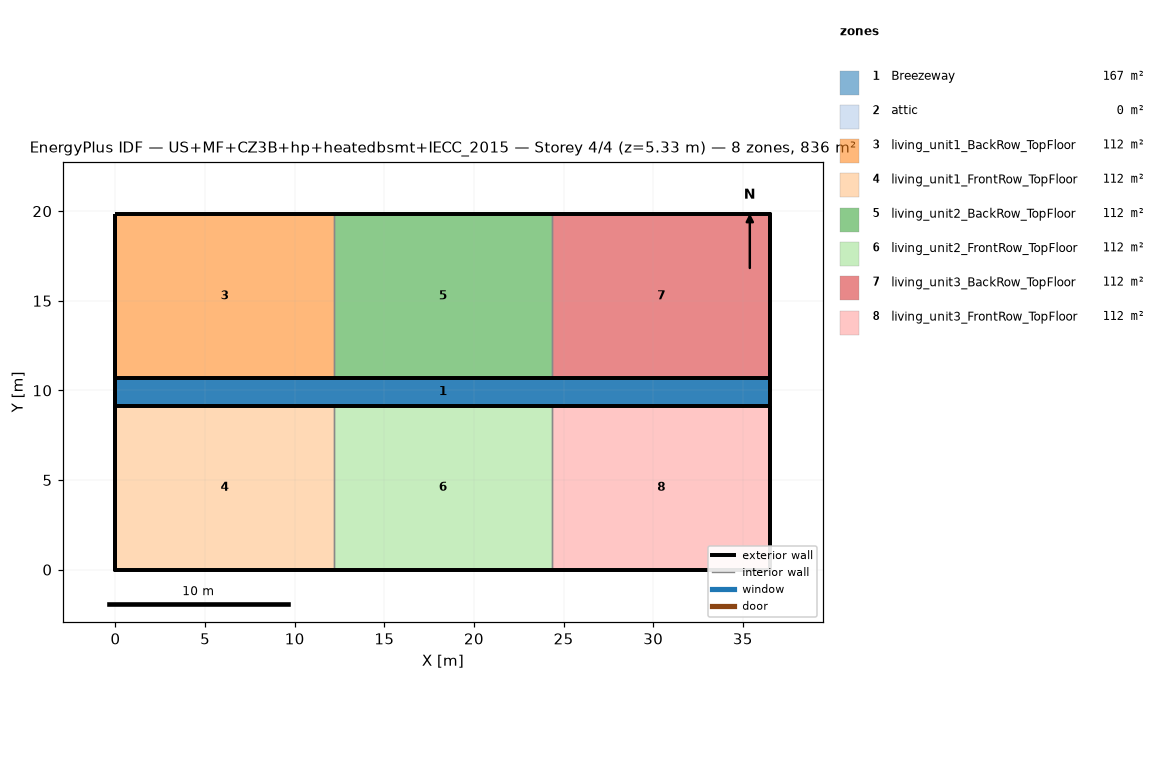
=== STOREY PLAN SPEC (per zone: floor XY polygon, exterior-wall plan segments, windows/doors) ===
zone 1: Breezeway  (167.0 m²)
  floor: (36.54, 9.16) (0.00, 9.16) (0.00, 10.68) (36.54, 10.68)
  floor: (36.54, 9.16) (0.00, 9.16) (0.00, 10.68) (36.54, 10.68)
  floor: (36.54, 9.16) (0.00, 9.16) (0.00, 10.68) (36.54, 10.68)
zone 2: attic  (0.0 m²)
  exterior wall: (36.54, 0.00) – (36.54, 19.84) – (36.54, 9.92)  [29.8 m]
  exterior wall: (0.00, 19.84) – (0.00, 0.00) – (0.00, 9.92)  [29.8 m]
zone 3: living_unit1_BackRow_TopFloor  (111.5 m²)
  floor: (12.18, 10.68) (0.00, 10.68) (0.00, 19.84) (12.18, 19.84)
  exterior wall: (12.18, 19.84) – (0.00, 19.84)  [12.2 m]
  exterior wall: (0.00, 19.84) – (0.00, 10.68)  [9.2 m]
  exterior wall: (0.00, 10.68) – (12.18, 10.68)  [12.2 m]
  interior walls: 1
zone 4: living_unit1_FrontRow_TopFloor  (111.5 m²)
  floor: (12.18, 0.00) (0.00, 0.00) (0.00, 9.16) (12.18, 9.16)
  exterior wall: (0.00, 0.00) – (12.18, 0.00)  [12.2 m]
  exterior wall: (0.00, 9.16) – (0.00, 0.00)  [9.2 m]
  exterior wall: (12.18, 9.16) – (0.00, 9.16)  [12.2 m]
  interior walls: 1
zone 5: living_unit2_BackRow_TopFloor  (111.5 m²)
  floor: (24.36, 10.68) (12.18, 10.68) (12.18, 19.84) (24.36, 19.84)
  exterior wall: (12.18, 10.68) – (24.36, 10.68)  [12.2 m]
  exterior wall: (24.36, 19.84) – (12.18, 19.84)  [12.2 m]
  interior walls: 2
zone 6: living_unit2_FrontRow_TopFloor  (111.5 m²)
  floor: (24.36, 0.00) (12.18, 0.00) (12.18, 9.16) (24.36, 9.16)
  exterior wall: (12.18, 0.00) – (24.36, 0.00)  [12.2 m]
  exterior wall: (24.36, 9.16) – (12.18, 9.16)  [12.2 m]
  interior walls: 2
zone 7: living_unit3_BackRow_TopFloor  (111.5 m²)
  floor: (36.54, 10.68) (24.36, 10.68) (24.36, 19.84) (36.54, 19.84)
  exterior wall: (36.54, 10.68) – (36.54, 19.84)  [9.2 m]
  exterior wall: (36.54, 19.84) – (24.36, 19.84)  [12.2 m]
  exterior wall: (24.36, 10.68) – (36.54, 10.68)  [12.2 m]
  interior walls: 1
zone 8: living_unit3_FrontRow_TopFloor  (111.5 m²)
  floor: (36.54, 0.00) (24.36, 0.00) (24.36, 9.16) (36.54, 9.16)
  exterior wall: (24.36, 0.00) – (36.54, 0.00)  [12.2 m]
  exterior wall: (36.54, 0.00) – (36.54, 9.16)  [9.2 m]
  exterior wall: (36.54, 9.16) – (24.36, 9.16)  [12.2 m]
  interior walls: 1

=== DERIVED (storey summary) ===
Building: US+MF+CZ3B+hp+heatedbsmt+IECC_2015
Storey: 4 of 4  (floor level z = 5.33 m)
Storey gross floor area: 836.2 m²
Zones on this storey: 8
  - Breezeway: floor 167.0 m²
  - attic: floor 0.0 m²; exterior wall 59.5 m (81.9 m²); WWR 0.0%
  - living_unit1_BackRow_TopFloor: floor 111.5 m²; exterior wall 33.5 m (86.9 m²); WWR 0.0%
  - living_unit1_FrontRow_TopFloor: floor 111.5 m²; exterior wall 33.5 m (86.9 m²); WWR 0.0%
  - living_unit2_BackRow_TopFloor: floor 111.5 m²; exterior wall 24.4 m (63.1 m²); WWR 0.0%
  - living_unit2_FrontRow_TopFloor: floor 111.5 m²; exterior wall 24.4 m (63.1 m²); WWR 0.0%
  - living_unit3_BackRow_TopFloor: floor 111.5 m²; exterior wall 33.5 m (86.9 m²); WWR 0.0%
  - living_unit3_FrontRow_TopFloor: floor 111.5 m²; exterior wall 33.5 m (86.9 m²); WWR 0.0%
Zone adjacency (shared interzone walls):
  - living_unit1_BackRow_TopFloor ↔ living_unit2_BackRow_TopFloor
  - living_unit1_FrontRow_TopFloor ↔ living_unit2_FrontRow_TopFloor
  - living_unit2_BackRow_TopFloor ↔ living_unit3_BackRow_TopFloor
  - living_unit2_FrontRow_TopFloor ↔ living_unit3_FrontRow_TopFloor